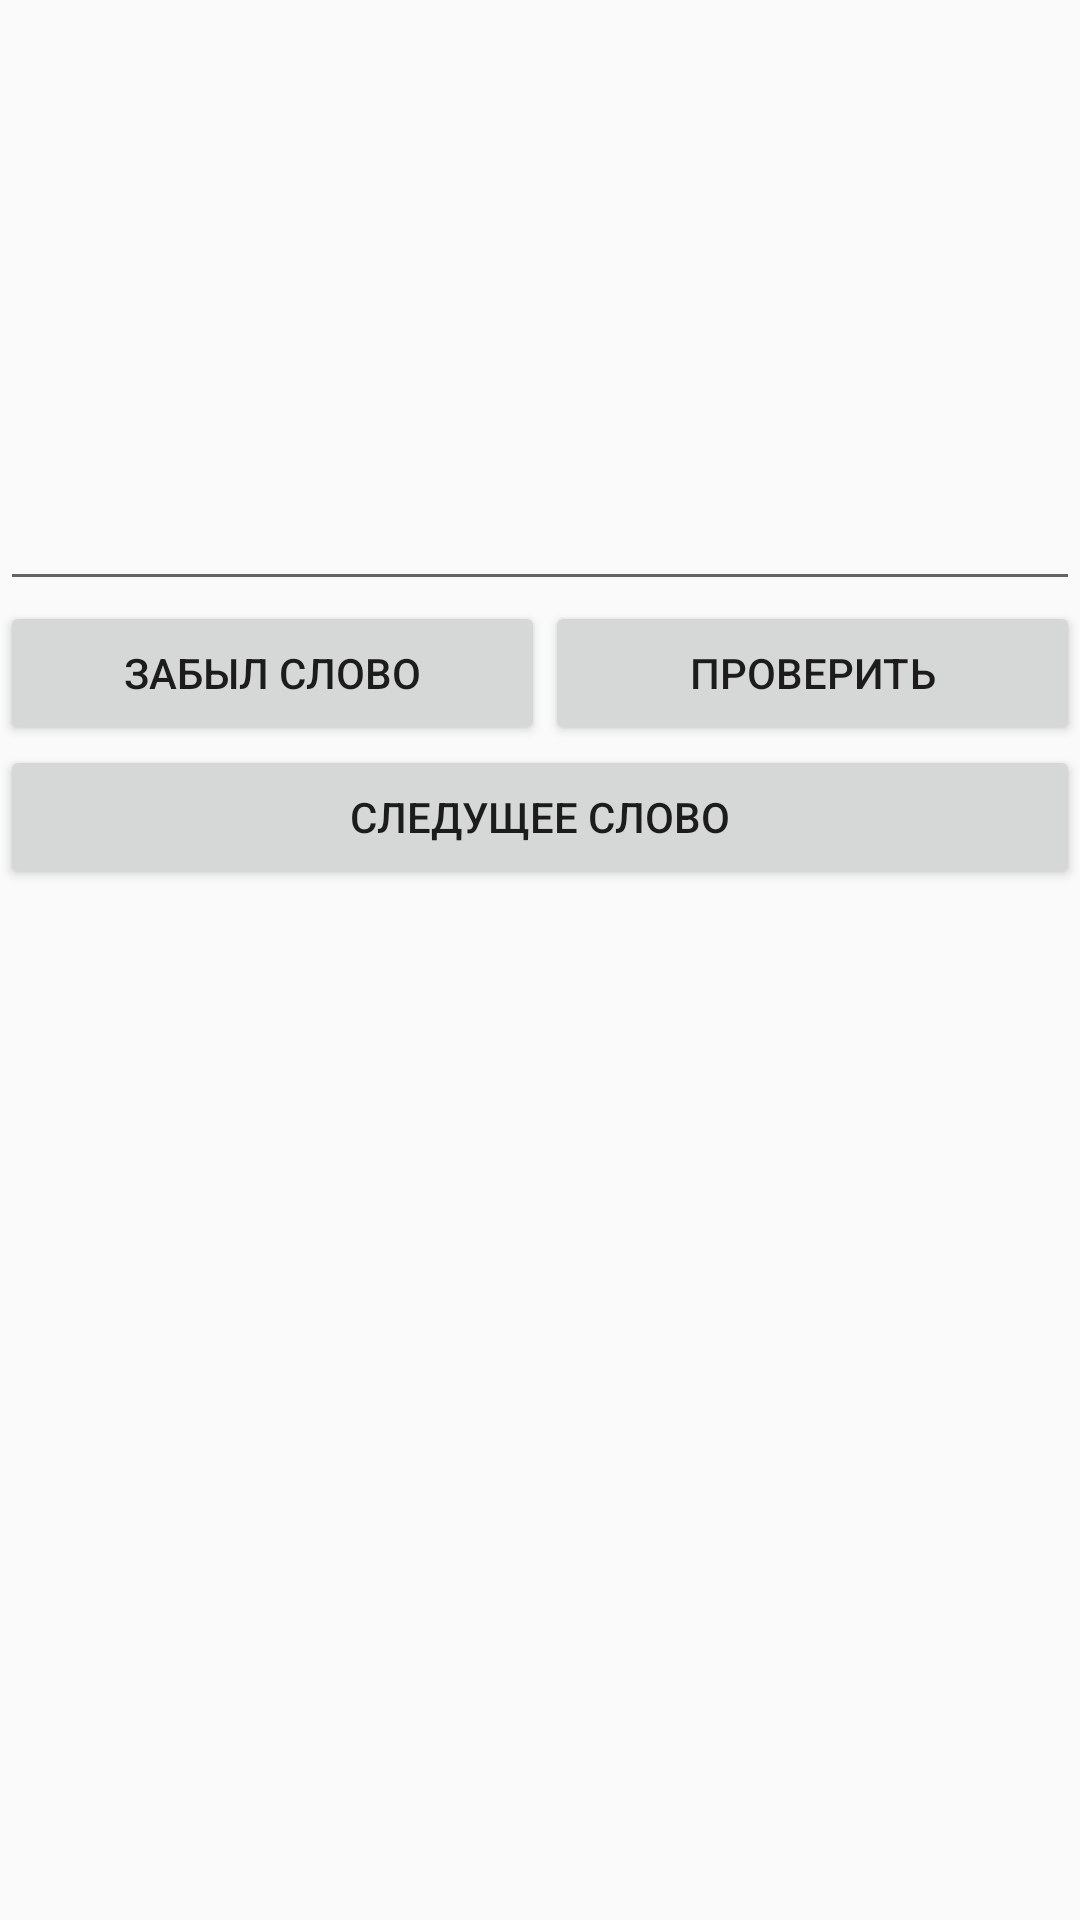

Here is an Android app screen rendered from its layout file. Give the layout XML and the strings, colors and styles it references.
<!-- AndroidManifest.xml: application theme AppTheme -->
<!-- res/layout/activity_add_new_words.xml -->
<?xml version="1.0" encoding="utf-8"?>
<android.support.constraint.ConstraintLayout xmlns:android="http://schemas.android.com/apk/res/android"
    xmlns:app="http://schemas.android.com/apk/res-auto"
    xmlns:tools="http://schemas.android.com/tools"
    android:layout_width="match_parent"
    android:layout_height="match_parent"
    tools:context="com.example.cheho.mydictionary.AddNewWordsTop5000">

    <LinearLayout
        android:layout_width="match_parent"
        android:layout_height="match_parent"
        android:orientation="vertical"
        tools:layout_editor_absoluteX="0dp"
        tools:layout_editor_absoluteY="0dp">

        <TextView
            android:id="@+id/tvTranslation"
            android:layout_width="match_parent"
            android:layout_height="wrap_content"
            android:layout_marginTop="130dp"
            android:padding="5dp" />

        <EditText
            android:id="@+id/etWord"
            android:layout_width="match_parent"
            android:layout_height="wrap_content"
            android:ems="10"
            android:inputType="textPersonName" />

        <LinearLayout
            android:layout_width="match_parent"
            android:layout_height="wrap_content"
            android:orientation="horizontal">

            <Button
                android:id="@+id/btnShowWord"
                android:layout_width="wrap_content"
                android:layout_height="wrap_content"
                android:layout_weight="1"
                android:padding="5dp"
                android:text="@string/btnShowWord" />

            <Button
                android:id="@+id/btnCheck"
                android:layout_width="wrap_content"
                android:layout_height="wrap_content"
                android:layout_weight="1"
                android:text="@string/btnCheck" />

        </LinearLayout>

        <Button
            android:id="@+id/btnNextWord"
            android:layout_width="match_parent"
            android:layout_height="wrap_content"
            android:padding="5dp"
            android:text="@string/btnNextWord" />

    </LinearLayout>

</android.support.constraint.ConstraintLayout>
<!-- resources referenced by this layout -->
<resources>
  <string name="btnCheck">Проверить</string>
  <string name="btnNextWord">Следущее слово</string>
  <string name="btnShowWord">Забыл слово</string>
  <style name="AppTheme" parent="Theme.AppCompat.Light.NoActionBar">
          
          <item name="android:windowContentTransitions" tools:targetApi="lollipop">true</item>
          <item name="colorPrimary">@color/colorPrimary</item>
          <item name="colorPrimaryDark">@color/colorPrimaryDark</item>
          <item name="colorAccent">@color/colorAccent</item>
      </style>
  <color name="colorPrimary">#52C1DF</color>
  <color name="colorPrimaryDark">#52C1DF</color>
  <color name="colorAccent">#424242</color>
</resources>
